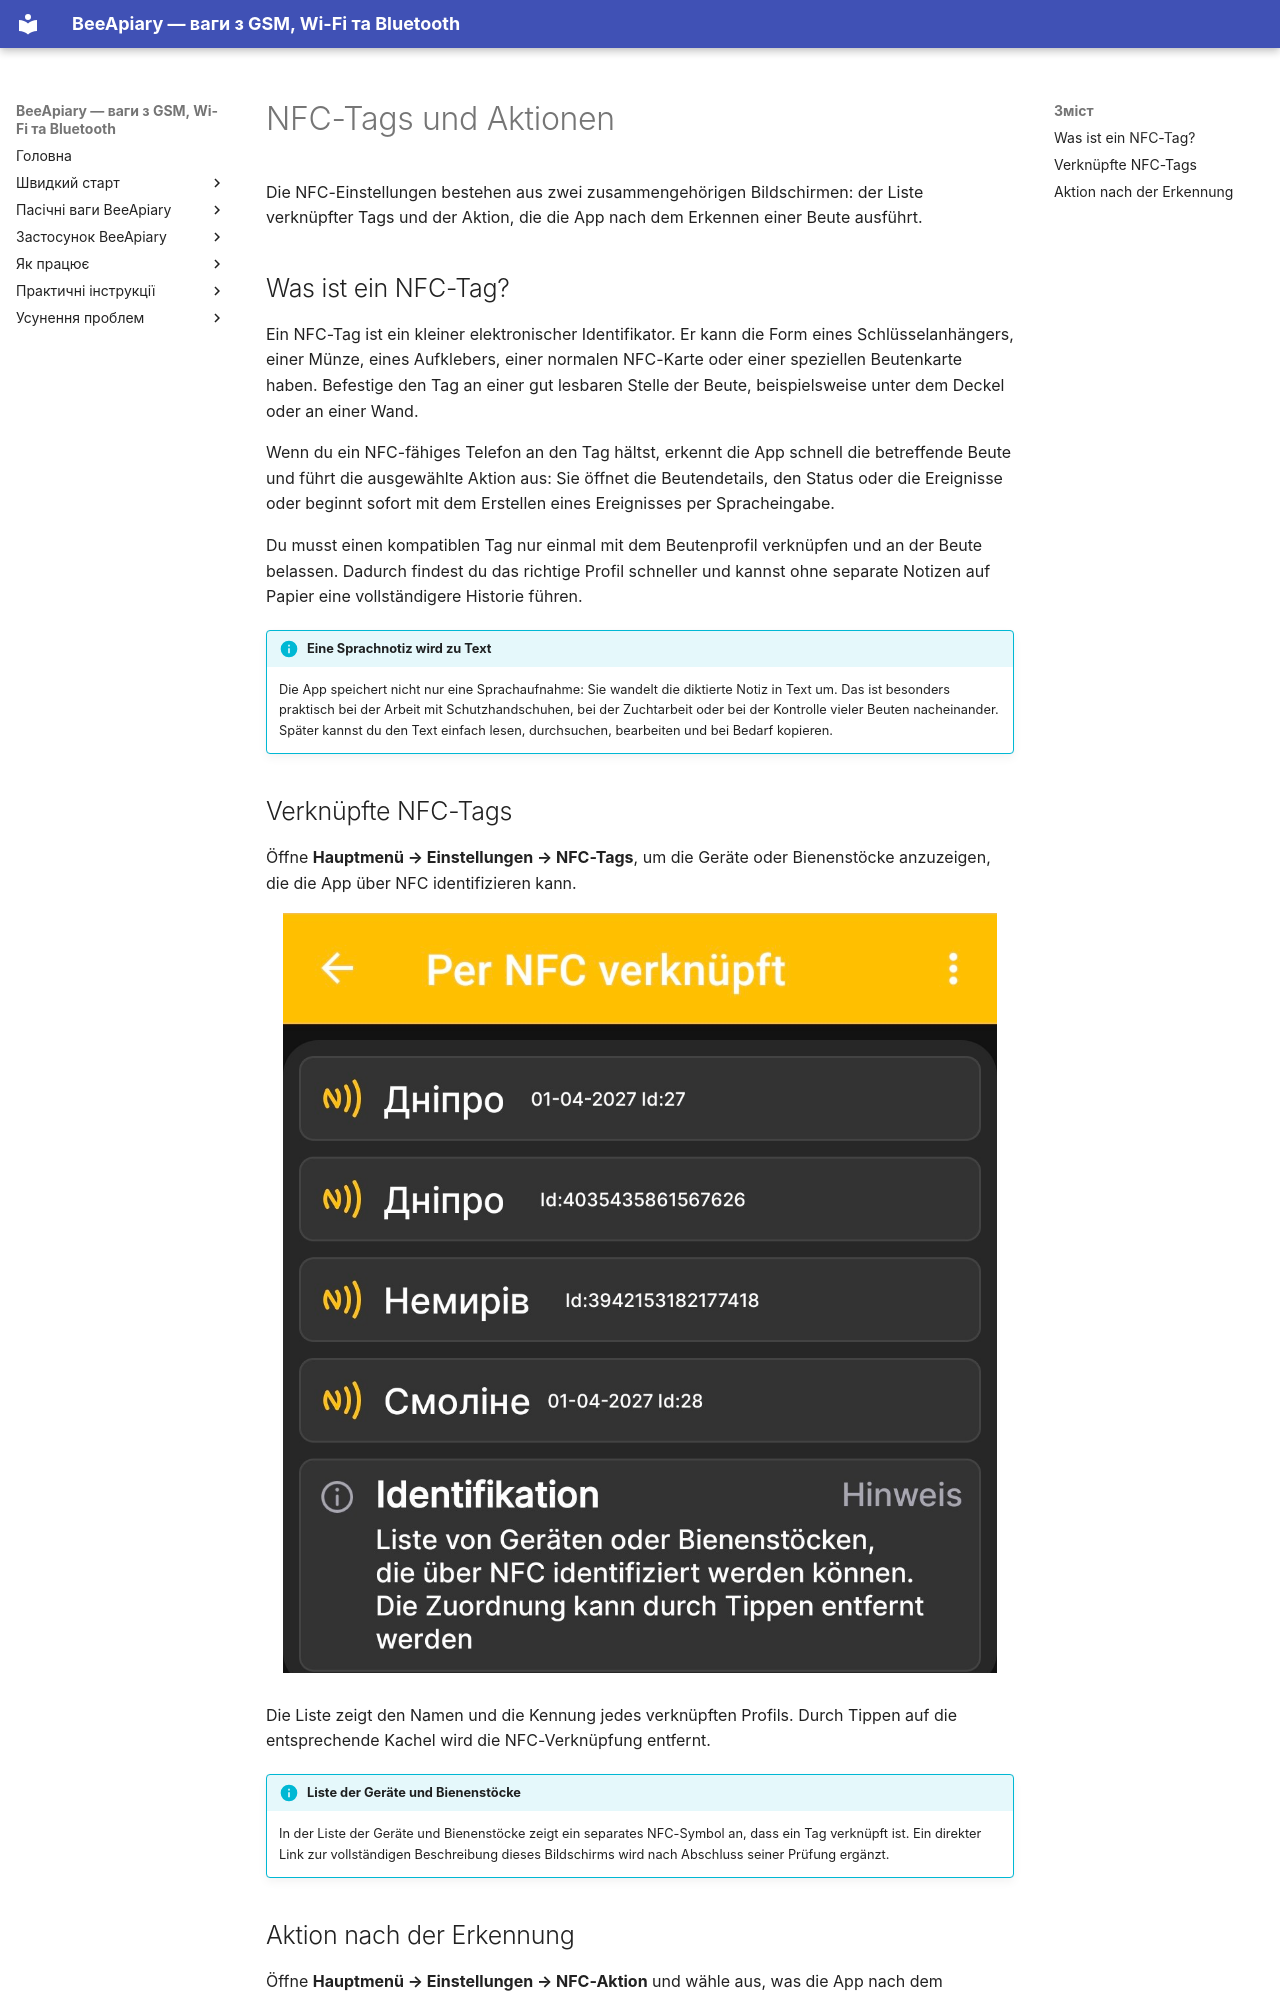

repository: Ivan-Bdgilko/BeeApiary_Docs · page: de/app/nfc-settings/index.html · generator: mkdocs

# NFC-Tags und Aktionen

Die NFC-Einstellungen bestehen aus zwei zusammengehörigen Bildschirmen: der Liste verknüpfter Tags und der Aktion, die die App nach dem Erkennen einer Beute ausführt.

## Was ist ein NFC-Tag?

Ein NFC-Tag ist ein kleiner elektronischer Identifikator. Er kann die Form eines Schlüsselanhängers, einer Münze, eines Aufklebers, einer normalen NFC-Karte oder einer speziellen Beutenkarte haben. Befestige den Tag an einer gut lesbaren Stelle der Beute, beispielsweise unter dem Deckel oder an einer Wand.

Wenn du ein NFC-fähiges Telefon an den Tag hältst, erkennt die App schnell die betreffende Beute und führt die ausgewählte Aktion aus: Sie öffnet die Beutendetails, den Status oder die Ereignisse oder beginnt sofort mit dem Erstellen eines Ereignisses per Spracheingabe.

Du musst einen kompatiblen Tag nur einmal mit dem Beutenprofil verknüpfen und an der Beute belassen. Dadurch findest du das richtige Profil schneller und kannst ohne separate Notizen auf Papier eine vollständigere Historie führen.

!!! info "Eine Sprachnotiz wird zu Text"
    Die App speichert nicht nur eine Sprachaufnahme: Sie wandelt die diktierte Notiz in Text um. Das ist besonders praktisch bei der Arbeit mit Schutzhandschuhen, bei der Zuchtarbeit oder bei der Kontrolle vieler Beuten nacheinander. Später kannst du den Text einfach lesen, durchsuchen, bearbeiten und bei Bedarf kopieren.
